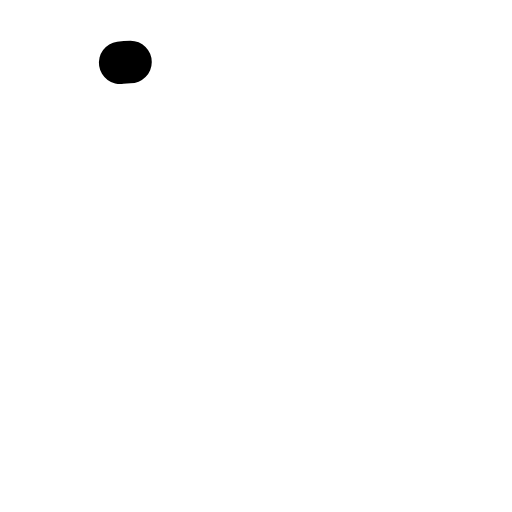
t = 0.00 s
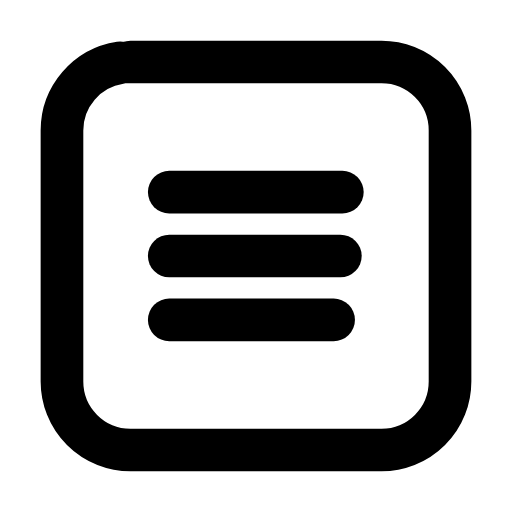
t = 0.24 s
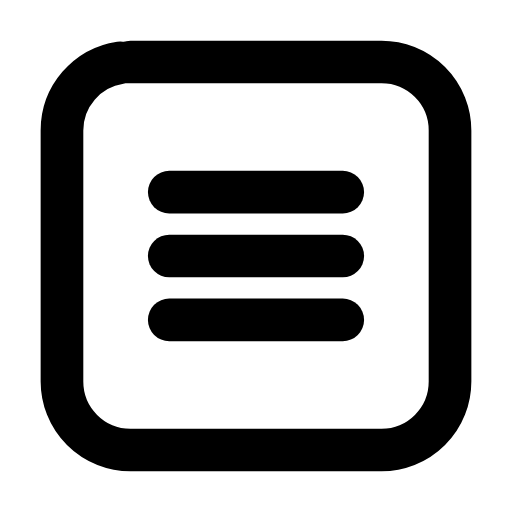
t = 0.47 s
t = 0.68 s: frame unchanged from t = 0.47 s, image omitted
t = 0.93 s: frame unchanged from t = 0.47 s, image omitted
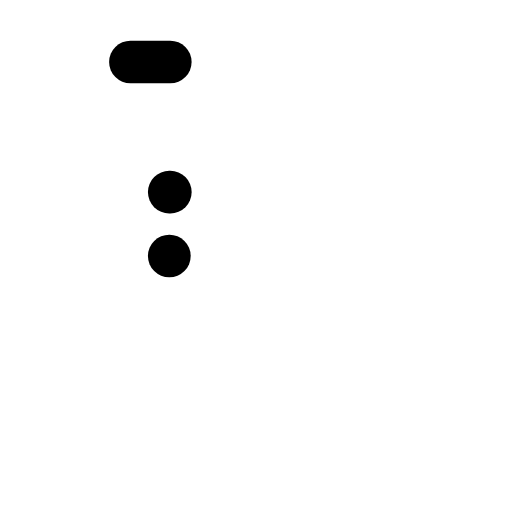
t = 1.17 s

The animated SVG that drew these frames (rendered in a browser with its animation timeline set to each time). Animation: 4 SMIL elements (animate=4); one cycle of 1.40 s, repeats indefinitely.

<svg xmlns="http://www.w3.org/2000/svg" width="24" height="24" viewBox="0 0 24 24" fill="none"><g transform="translate(-0.84 -0.84) scale(1.07)"><rect stroke="currentColor" stroke-width="1.869" stroke-linecap="round" stroke-linejoin="round" fill="none" x="3.5" y="3.5" width="17" height="17" rx="3" pathLength="1" stroke-dasharray="1"><animate attributeName="stroke-dashoffset" values="1;1;0;0;0;0;1;1;1" keyTimes="0;0;0.189;0.45;0.6;0.774;0.9;0.9;1" dur="1.4s" repeatCount="indefinite" calcMode="spline" keySplines="0.16 1 0.3 1;0.16 1 0.3 1;0.16 1 0.3 1;0.16 1 0.3 1;0.16 1 0.3 1;0.16 1 0.3 1;0.16 1 0.3 1;0.16 1 0.3 1"/></rect><line stroke="currentColor" stroke-width="1.869" stroke-linecap="round" stroke-linejoin="round" fill="none" x1="8.2" x2="15.8" y1="9.2" y2="9.2" pathLength="1" stroke-dasharray="1"><animate attributeName="stroke-dashoffset" values="1;1;0;0;0;0;1;1;1" keyTimes="0;0.0315;0.2205;0.45;0.6;0.753;0.879;0.9;1" dur="1.4s" repeatCount="indefinite" calcMode="spline" keySplines="0.16 1 0.3 1;0.16 1 0.3 1;0.16 1 0.3 1;0.16 1 0.3 1;0.16 1 0.3 1;0.16 1 0.3 1;0.16 1 0.3 1;0.16 1 0.3 1"/></line><line stroke="currentColor" stroke-width="1.869" stroke-linecap="round" stroke-linejoin="round" fill="none" x1="8.2" x2="15.8" y1="12" y2="12" pathLength="1" stroke-dasharray="1"><animate attributeName="stroke-dashoffset" values="1;1;0;0;0;0;1;1;1" keyTimes="0;0.063;0.252;0.45;0.6;0.732;0.858;0.9;1" dur="1.4s" repeatCount="indefinite" calcMode="spline" keySplines="0.16 1 0.3 1;0.16 1 0.3 1;0.16 1 0.3 1;0.16 1 0.3 1;0.16 1 0.3 1;0.16 1 0.3 1;0.16 1 0.3 1;0.16 1 0.3 1"/></line><line stroke="currentColor" stroke-width="1.869" stroke-linecap="round" stroke-linejoin="round" fill="none" x1="8.2" x2="15.8" y1="14.8" y2="14.8" pathLength="1" stroke-dasharray="1"><animate attributeName="stroke-dashoffset" values="1;1;0;0;0;0;1;1;1" keyTimes="0;0.0945;0.2835;0.45;0.6;0.711;0.837;0.9;1" dur="1.4s" repeatCount="indefinite" calcMode="spline" keySplines="0.16 1 0.3 1;0.16 1 0.3 1;0.16 1 0.3 1;0.16 1 0.3 1;0.16 1 0.3 1;0.16 1 0.3 1;0.16 1 0.3 1;0.16 1 0.3 1"/></line></g></svg>
